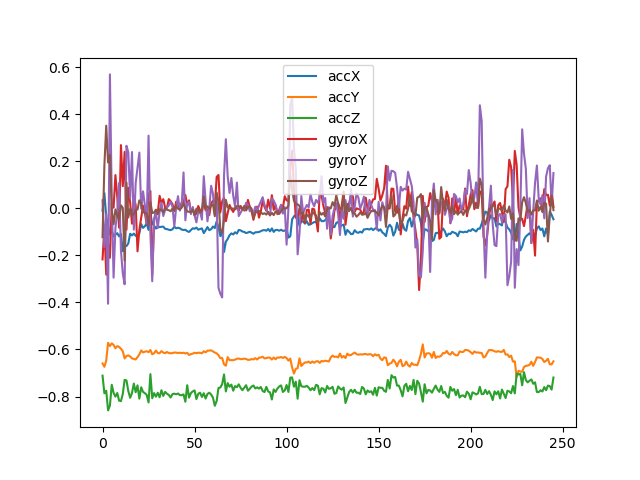

Values plotted in this chart, from the file beside it:
accX, accY, accZ, gyroX, gyroY, gyroZ
-0.01044, -0.6595, -0.7112, -0.2172, 0.03399, -0.123
-0.006683, -0.644, -0.7089, -0.2649, -0.03918, -0.1302
0.0001984, -0.6477, -0.7191, -0.2741, -0.06223, -0.1275
0.0217, -0.6582, -0.743, -0.2473, -0.04926, -0.1235
0.03848, -0.6558, -0.7619, -0.2104, -0.03004, -0.09344
0.05215, -0.6662, -0.78, -0.1588, 0.01754, -0.04408
0.07527, -0.6772, -0.796, -0.1055, 0.04887, 0.008056
0.07448, -0.6856, -0.8012, -0.06232, 0.01887, 0.06295
0.07068, -0.69, -0.799, -0.04351, -0.05117, 0.119
0.06827, -0.6831, -0.7906, -0.05598, -0.1146, 0.1588
0.06409, -0.6735, -0.7861, -0.07701, -0.1654, 0.1815
0.04779, -0.6657, -0.7868, -0.1054, -0.1882, 0.2018
0.03154, -0.6568, -0.7868, -0.1229, -0.1853, 0.2284
0.02383, -0.6498, -0.7965, -0.1169, -0.175, 0.2447
0.01512, -0.6486, -0.81, -0.0969, -0.176, 0.249
0.01167, -0.6567, -0.8189, -0.08392, -0.185, 0.2743
0.02534, -0.6646, -0.8181, -0.07769, -0.2139, 0.3067
0.02777, -0.6644, -0.8088, -0.09549, -0.2214, 0.3265
0.006226, -0.6604, -0.7949, -0.1267, -0.192, 0.3255
-0.02065, -0.6559, -0.7808, -0.1944, -0.1207, 0.3314
-0.03516, -0.6474, -0.7753, -0.2821, -0.02291, 0.3507
-0.03604, -0.6379, -0.7731, -0.349, 0.03144, 0.3661
-0.043, -0.6361, -0.7821, -0.3761, 0.01568, 0.3721
-0.05038, -0.6318, -0.8037, -0.348, -0.04467, 0.392
-0.04762, -0.6133, -0.8276, -0.3005, -0.07741, 0.3799
-0.04613, -0.61, -0.8421, -0.2553, -0.08342, 0.3591
-0.07166, -0.6053, -0.8371, -0.2248, -0.04927, 0.3441
-0.07196, -0.5894, -0.8248, -0.2033, -0.04761, 0.3064
-0.07484, -0.5819, -0.8253, -0.1774, -0.1735, 0.2531
-0.07759, -0.5725, -0.8447, -0.1506, -0.3465, 0.2068
-0.07518, -0.5717, -0.8588, -0.1508, -0.4057, 0.1944
-0.0806, -0.5687, -0.8367, -0.1541, -0.4098, 0.1771
-0.1018, -0.5575, -0.8186, -0.1776, -0.4377, 0.1561
-0.1217, -0.5471, -0.8094, -0.2295, -0.4562, 0.1271
-0.1474, -0.5405, -0.7958, -0.2925, -0.3961, 0.08915
-0.1693, -0.5478, -0.7885, -0.3326, -0.2638, 0.04799
-0.1632, -0.5683, -0.7928, -0.3382, -0.1213, 0.03699
-0.1403, -0.5787, -0.7931, -0.3375, -0.006565, 0.07794
-0.1241, -0.5787, -0.8035, -0.3081, 0.1341, 0.1237
-0.1299, -0.5799, -0.8379, -0.2634, 0.3834, 0.1686
-0.1117, -0.5853, -0.8383, -0.2104, 0.5686, 0.2264
-0.08475, -0.5918, -0.8072, -0.1319, 0.5076, 0.2699
-0.06679, -0.606, -0.8219, -0.04081, 0.3011, 0.3053
-0.04356, -0.6062, -0.8568, 0.04431, 0.121, 0.3203
-0.03545, -0.5804, -0.871, 0.1267, 0.02213, 0.3052
-0.04567, -0.5518, -0.8671, 0.2042, -0.01654, 0.2602
-0.06229, -0.5354, -0.8517, 0.2319, -0.005644, 0.2099
-0.08504, -0.5346, -0.8257, 0.2002, 0.02976, 0.1478
-0.09906, -0.5432, -0.7858, 0.1328, 0.06324, 0.07717
-0.1042, -0.5574, -0.7534, 0.06934, 0.05464, 0.02082
-0.09496, -0.5739, -0.75, 0.0225, 0.04022, -0.01042
-0.07195, -0.5811, -0.7626, 0.004327, 0.01682, 0.007916
-0.04672, -0.5946, -0.7822, 0.01107, -0.01154, 0.05196
-0.01918, -0.6117, -0.7909, 0.03778, -0.05277, 0.08754
-0.01567, -0.6159, -0.7734, 0.06583, -0.119, 0.09866
-0.02972, -0.6163, -0.7566, 0.06231, -0.1664, 0.08814
-0.04521, -0.611, -0.7456, 0.05148, -0.2055, 0.05085
-0.07286, -0.6021, -0.7475, 0.04848, -0.2684, -0.004111
-0.09911, -0.5926, -0.7635, 0.03911, -0.3068, -0.0331
-0.1096, -0.5853, -0.7746, 0.02208, -0.3103, -0.04695
... 2,397 more rows
